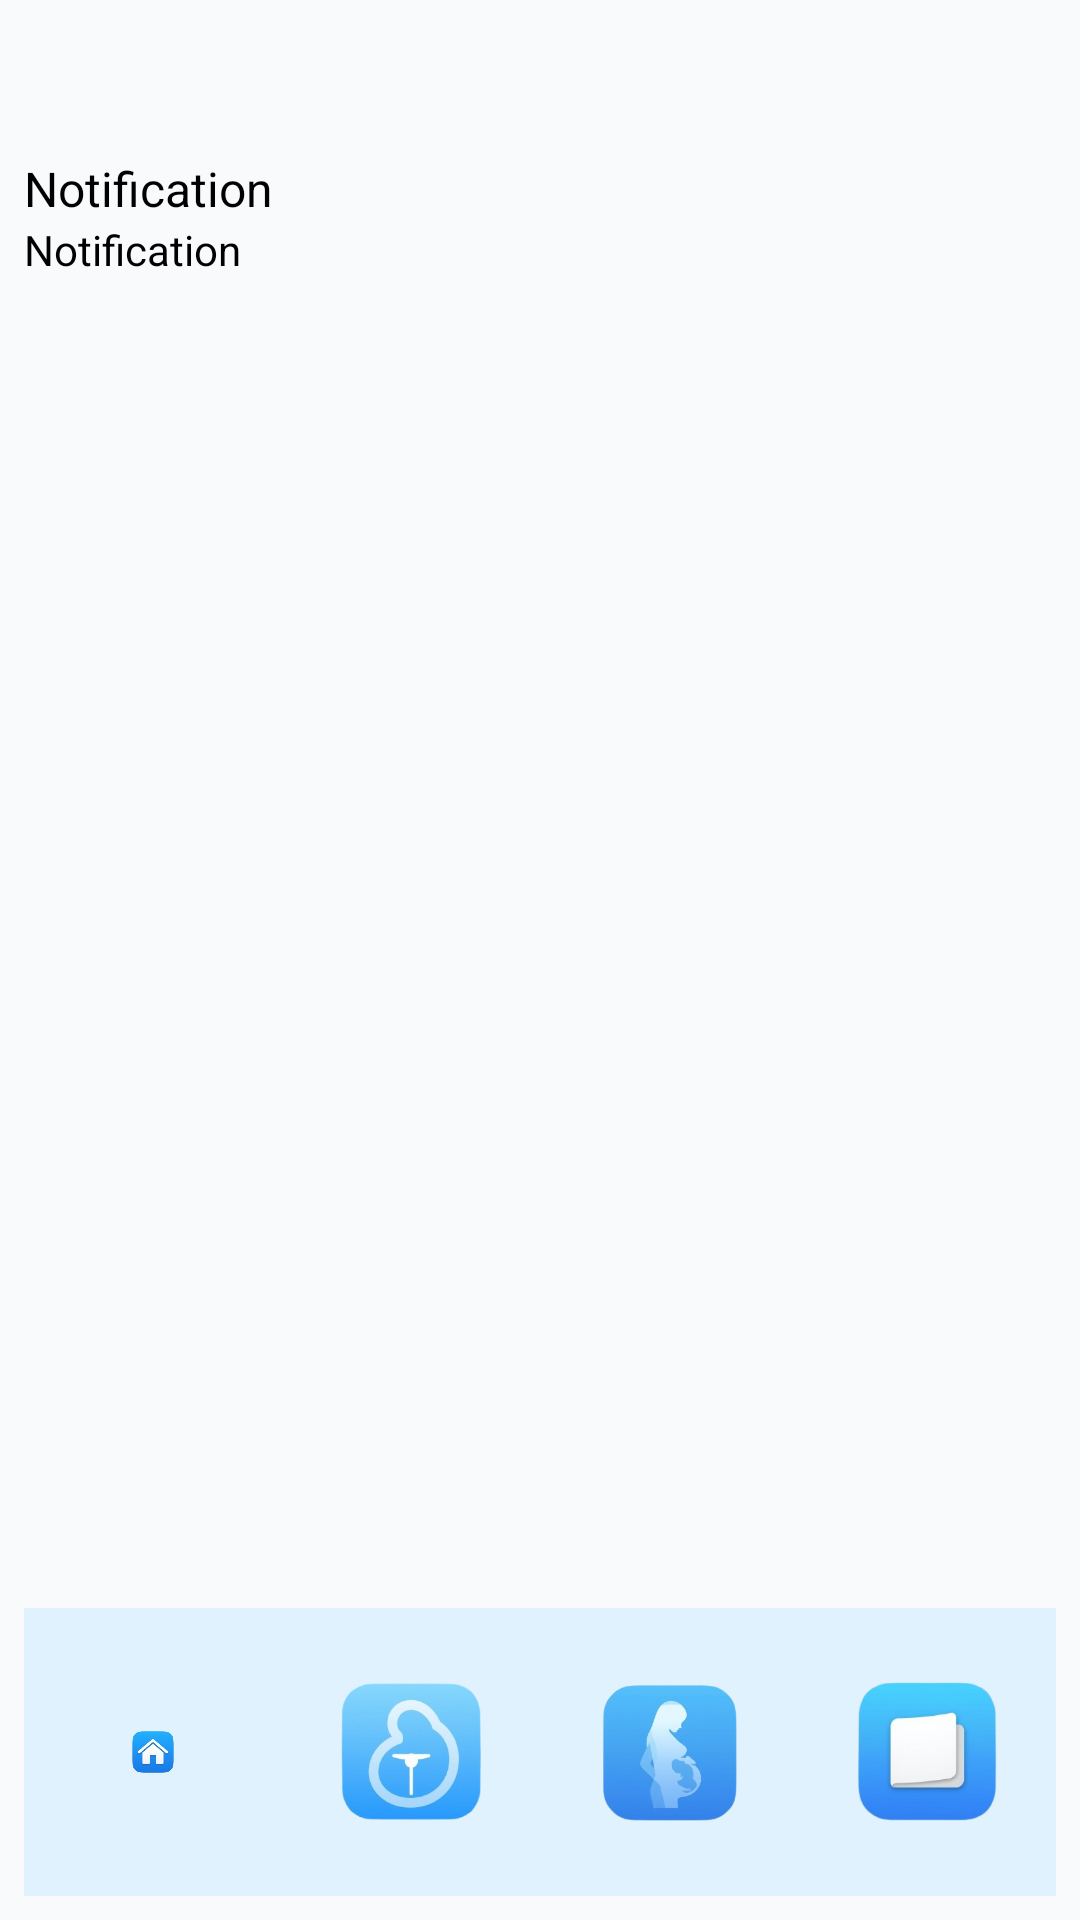

Write the Android layout XML for this screen, with the resource values it uses.
<!-- AndroidManifest.xml: application theme Theme.MeroSathi -->
<!-- res/layout/activity_single_notification.xml -->
<?xml version="1.0" encoding="utf-8"?>
<androidx.constraintlayout.widget.ConstraintLayout xmlns:android="http://schemas.android.com/apk/res/android"
    xmlns:app="http://schemas.android.com/apk/res-auto"
    xmlns:tools="http://schemas.android.com/tools"
    android:layout_width="match_parent"
    android:layout_height="match_parent"
    android:padding="8dp"
    android:orientation="vertical"
    android:background="@color/off_white"
    tools:context=".SingleNotificationActivity">

    <LinearLayout
        android:id="@+id/clTopSection"
        android:layout_width="match_parent"
        android:layout_height="wrap_content"
        android:orientation="horizontal"
        android:gravity="center_vertical"
        app:layout_constraintEnd_toEndOf="parent"
        app:layout_constraintStart_toStartOf="parent"
        app:layout_constraintTop_toTopOf="parent">

        <ImageView
            android:id="@+id/ivProfileIcon"
            android:layout_width="36dp"
            android:layout_height="36dp"
            android:contentDescription="Profile Icon"
            android:src="@drawable/female_icon" />

        <View
            android:layout_width="0dp"
            android:layout_height="1dp"
            android:layout_weight="1" />

        <ImageView
            android:id="@+id/ivNotification"
            android:layout_width="36dp"
            android:layout_height="36dp"
            android:contentDescription="Calendar Icon"
            android:padding="4dp"
            android:src="@drawable/notification_icon"/>

    </LinearLayout>

    <LinearLayout
        android:layout_width="wrap_content"
        android:layout_height="wrap_content"
        android:orientation="vertical"
        android:layout_marginTop="8dp"
        app:layout_constraintStart_toStartOf="parent"
        app:layout_constraintTop_toBottomOf="@+id/clTopSection">

        <TextView
            android:id="@+id/tvNotificationTitle"
            android:layout_width="match_parent"
            android:layout_height="wrap_content"
            android:text="Notification"
            android:textColor="@color/text_gray"
            android:textSize="16sp" />

        <TextView
            android:id="@+id/tvNotificationDescription"
            android:layout_width="match_parent"
            android:layout_height="wrap_content"
            android:text="Notification"
            android:textColor="@color/text_gray"
            android:textSize="14sp" />
    </LinearLayout>

    <LinearLayout
        android:orientation="horizontal"
        android:id="@+id/llBottomNav"
        android:layout_width="match_parent"
        android:layout_height="96dp"
        android:gravity="center"
        android:background="@color/light_blue"
        android:weightSum="4"
        app:layout_constraintBottom_toBottomOf="parent"
        app:layout_constraintEnd_toEndOf="parent"
        app:layout_constraintStart_toStartOf="parent">

        <LinearLayout
            android:id="@+id/llHome"
            android:orientation="vertical"
            android:layout_gravity="center"
            android:gravity="center"
            android:layout_weight="1"
            android:layout_width="wrap_content"
            android:layout_height="match_parent">
            <ImageView
                android:src="@drawable/home_icon"
                android:padding="8dp"
                android:layout_width="64dp"
                android:layout_height="64dp" />
            <TextView
                android:visibility="gone"
                android:textColor="@color/text_gray"
                android:text="Home"
                android:layout_width="wrap_content"
                android:layout_height="wrap_content"/>
        </LinearLayout>

        <LinearLayout
            android:id="@+id/llBabyGrowth"
            android:orientation="vertical"
            android:layout_gravity="center"
            android:gravity="center"
            android:layout_weight="1"
            android:layout_width="wrap_content"
            android:layout_height="match_parent">
            <ImageView
                android:src="@drawable/baby_growth"
                android:padding="8dp"
                android:layout_width="64dp"
                android:layout_height="64dp" />
            <TextView
                android:visibility="gone"
                android:id="@+id/tvBabyGrowth"
                android:textColor="@color/text_gray"
                android:text="Baby Growth"
                android:layout_width="wrap_content"
                android:layout_height="wrap_content"/>
        </LinearLayout>

        <LinearLayout
            android:id="@+id/llBodyChange"
            android:orientation="vertical"
            android:layout_gravity="center"
            android:gravity="center"
            android:layout_weight="1"
            android:layout_width="wrap_content"
            android:layout_height="match_parent">
            <ImageView
                android:src="@drawable/body_change"
                android:padding="8dp"
                android:layout_width="64dp"
                android:layout_height="64dp" />
            <TextView
                android:visibility="gone"
                android:text="Body Change"
                android:textColor="@color/text_gray"
                android:layout_width="wrap_content"
                android:layout_height="wrap_content"/>
        </LinearLayout>

        <LinearLayout
            android:id="@+id/llArticle"
            android:orientation="vertical"
            android:layout_gravity="center"
            android:gravity="center"
            android:layout_weight="1"
            android:layout_width="wrap_content"
            android:layout_height="match_parent">
            <ImageView
                android:src="@drawable/article_icon"
                android:padding="8dp"
                android:layout_width="64dp"
                android:layout_height="64dp" />
            <TextView
                android:visibility="gone"
                android:text="Articles"
                android:textColor="@color/text_gray"
                android:layout_width="wrap_content"
                android:layout_height="wrap_content"/>
        </LinearLayout>
    </LinearLayout>
</androidx.constraintlayout.widget.ConstraintLayout>
<!-- resources referenced by this layout -->
<resources>
  <color name="light_blue">#FFE0F2FE</color>
  <color name="off_white">#FFF9FAFB</color>
  <color name="text_gray">#FF010101</color>
  <!-- drawable article_icon: jpg bitmap (drawable, 27731 bytes) -->
  <!-- drawable baby_growth: jpg bitmap (drawable, 48735 bytes) -->
  <!-- drawable body_change: jpg bitmap (drawable, 43725 bytes) -->
  <!-- drawable home_icon: jpg bitmap (drawable, 40294 bytes) -->
  <style name="Theme.MeroSathi" parent="Base.Theme.MeroSathi" />
  <style name="Base.Theme.MeroSathi" parent="Theme.Material3.DayNight.NoActionBar">
          
          
          <item name="android:statusBarColor">@color/status_bar_color</item>
      </style>
  <color name="status_bar_color">#FF3B82F6</color>
</resources>
